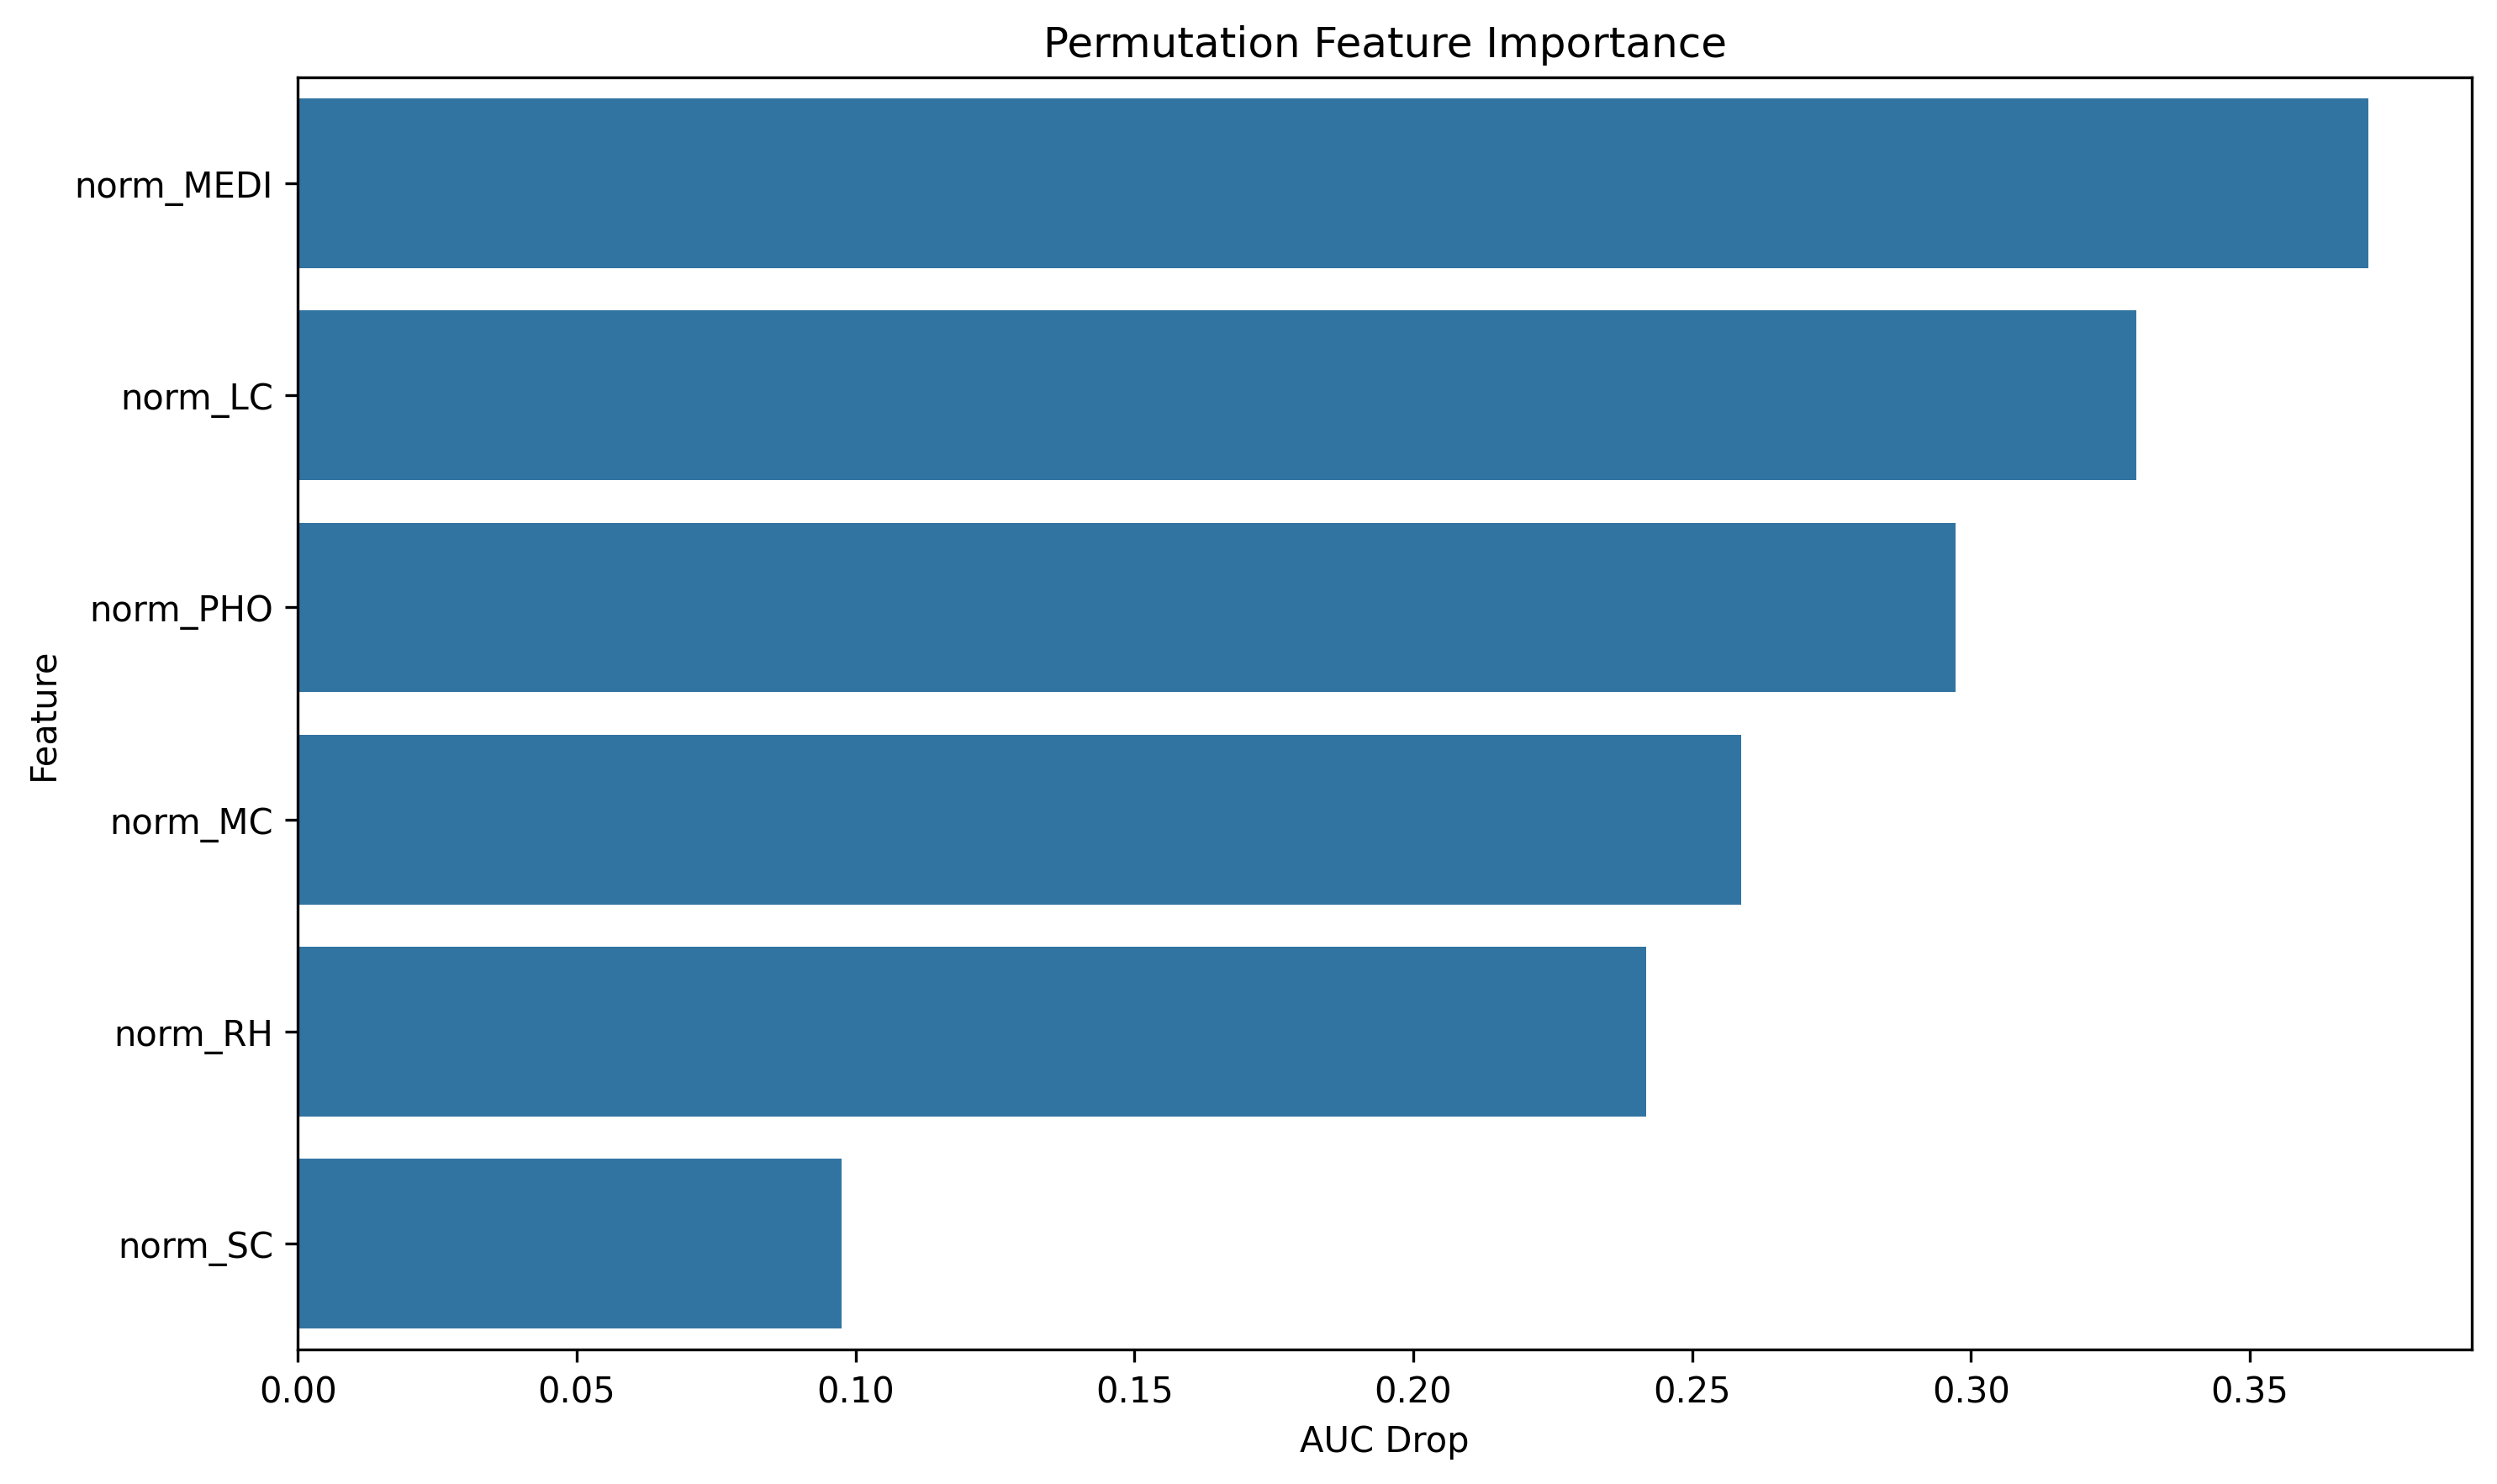

Data behind this chart, as committed beside it:
feature, importance
norm_MEDI, 0.3713
norm_LC, 0.3297
norm_PHO, 0.2973
norm_MC, 0.2589
norm_RH, 0.2418
norm_SC, 0.09751
